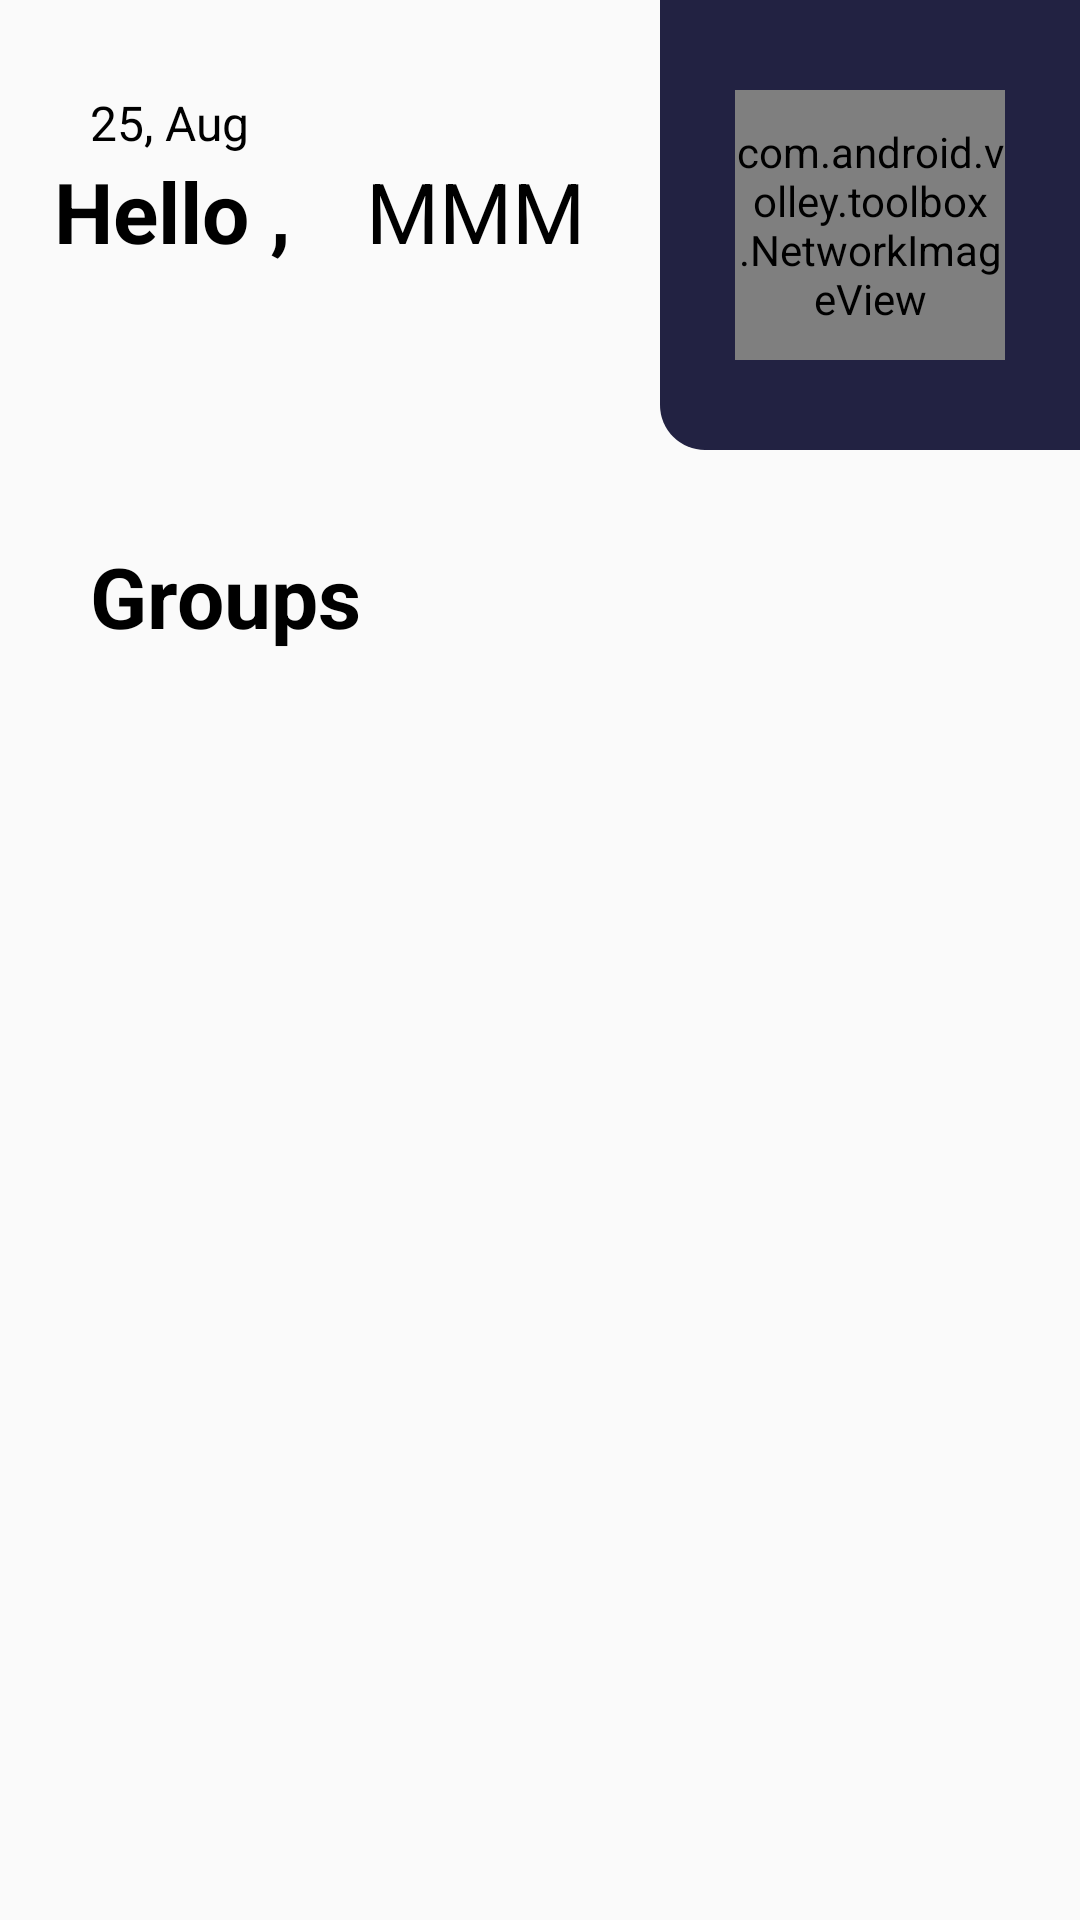

Layout XML and referenced resources for this Android screen:
<!-- AndroidManifest.xml: application theme Theme.Final_project_y -->
<!-- res/layout/activity_groups.xml -->
<?xml version="1.0" encoding="utf-8"?>
<ScrollView xmlns:android="http://schemas.android.com/apk/res/android"
    xmlns:tools="http://schemas.android.com/tools"
    android:orientation="vertical"
    android:layout_width="match_parent"
    android:layout_height="match_parent">

    <RelativeLayout
        android:layout_width="match_parent"
        android:layout_height="wrap_content">

        <ImageView
            android:id="@+id/main_card"
            android:layout_width="140dp"
            android:layout_height="150dp"
            android:layout_alignParentEnd="true"
            android:src="@drawable/main_card" />

        <LinearLayout
            android:layout_width="140dp"
            android:layout_height="150dp"
            android:layout_alignParentEnd="true"
            android:gravity="center">
            <com.android.volley.toolbox.NetworkImageView
                android:id="@+id/profile_stu_img"
                android:layout_width="90dp"
                android:layout_height="90dp"
                android:src="@drawable/profile_image_girl"
                />
        </LinearLayout>

        <TextView
            android:id="@+id/cal"
            android:layout_width="wrap_content"
            android:layout_height="wrap_content"
            android:paddingTop="30dp"
            android:paddingHorizontal="30dp"
            android:text="25, Aug"
            android:textColor="#000000"
            android:textSize="16sp" />


        <TextView
            android:id="@+id/hello_text"
            android:layout_width="wrap_content"
            android:layout_height="wrap_content"
            android:layout_below="@id/cal"
            android:text="Hello , "
            android:paddingHorizontal="18dp"
            android:textColor="#000000"
            android:textSize="28sp"
            android:textStyle="bold"
            />


        <TextView
            android:id="@+id/user_name"
            android:layout_width="wrap_content"
            android:layout_height="wrap_content"
            android:layout_below="@id/cal"
            android:layout_toRightOf="@id/hello_text"
            android:text="MMM"
            android:textColor="#000000"
            android:textSize="28sp" />

        <LinearLayout
            android:id="@+id/linear1"
            android:layout_width="wrap_content"
            android:layout_height="wrap_content"
            android:layout_below="@id/main_card"
            android:orientation="horizontal"
            android:layout_centerHorizontal="true">

        </LinearLayout>

        <LinearLayout
            android:id="@+id/linear2"
            android:layout_width="wrap_content"
            android:layout_height="wrap_content"
            android:layout_below="@id/linear1"
            android:layout_marginTop="30dp"
            android:layout_marginStart="30dp">

            <TextView
                android:id="@+id/group"
                android:layout_width="wrap_content"
                android:layout_height="wrap_content"
                android:text="Groups "
                android:textColor="#000000"
                android:textSize="28sp"
                android:textStyle="bold" />

            <View
                android:layout_width="200dp"
                android:layout_height="wrap_content" />

        </LinearLayout>

        <androidx.recyclerview.widget.RecyclerView
            android:id="@+id/groups_rv"
            tools:listitem="@layout/item_group"
            android:layout_width="match_parent"
            android:layout_height="wrap_content"
            android:layout_below="@id/linear2"
            android:layout_marginTop="10dp"
            android:orientation="vertical">

        </androidx.recyclerview.widget.RecyclerView>



    </RelativeLayout>


</ScrollView>
<!-- res/layout/item_group.xml (included above) -->
<?xml version="1.0" encoding="utf-8"?>
<androidx.constraintlayout.widget.ConstraintLayout xmlns:android="http://schemas.android.com/apk/res/android"
    android:layout_width="match_parent"
    android:layout_height="wrap_content"
    xmlns:app="http://schemas.android.com/apk/res-auto">

    <LinearLayout
        android:layout_width="match_parent"
        android:layout_height="109dp"
        android:background="@drawable/dark_blue_radius_background"
        android:orientation="vertical"
        android:layout_marginTop="20dp"
        android:layout_marginBottom="20dp"
        android:layout_marginStart="30dp"
        android:layout_marginEnd="30dp"
        app:layout_constraintTop_toTopOf="parent"
        app:layout_constraintStart_toStartOf="parent"
        app:layout_constraintEnd_toEndOf="parent"
        app:layout_constraintBottom_toBottomOf="parent"
        android:elevation="10dp">
        <View
            android:layout_width="match_parent"
            android:layout_height="0dp"
            android:layout_weight="1.5"/>
        <Button
            android:id="@+id/btn_group"
            android:layout_width="match_parent"
            android:layout_height="0dp"
            android:layout_weight="1"
            android:background="@drawable/white_radius_background"
            android:text="DataBase"
            android:textSize="20dp"
            android:gravity="center_vertical"
            android:paddingStart="10dp"
            />
    </LinearLayout>
</androidx.constraintlayout.widget.ConstraintLayout>
<!-- resources referenced by this layout -->
<resources>
  <!-- drawable dark_blue_radius_background (drawable) -->
  <?xml version="1.0" encoding="utf-8"?>
  <shape xmlns:android="http://schemas.android.com/apk/res/android"    android:shape="rectangle">
      <solid android:color="@color/my_dark_blue" />
      <corners android:radius="15dp" />
  
  </shape>
  <!-- drawable main_card (drawable) -->
  <?xml version="1.0" encoding="utf-8"?>
  <shape xmlns:android="http://schemas.android.com/apk/res/android"
      android:shape="rectangle">
      <solid android:color="#222242" />
      <corners
          android:bottomLeftRadius="15dp" />
  
  </shape>
  <!-- drawable profile_image_girl: png bitmap (drawable-mdpi, 17887 bytes) -->
  <!-- drawable white_radius_background (drawable) -->
  <?xml version="1.0" encoding="utf-8"?>
  <shape xmlns:android="http://schemas.android.com/apk/res/android"    android:shape="rectangle">
      <solid android:color="@color/white" />
      <corners android:radius="15dp" />
  
  </shape>
  <style name="Theme.Final_project_y" parent="Theme.AppCompat.DayNight.DarkActionBar">
          
          <item name="colorPrimary">@color/purple_500</item>
          <item name="colorPrimaryVariant">@color/purple_700</item>
          <item name="colorOnPrimary">@color/white</item>
          
          <item name="colorSecondary">@color/teal_200</item>
          <item name="colorSecondaryVariant">@color/teal_700</item>
          <item name="colorOnSecondary">@color/black</item>
          
          <item name="android:statusBarColor" tools:targetApi="l">?attr/colorPrimaryVariant</item>
          
      </style>
  <color name="my_dark_blue">#222242</color>
  <color name="white">#FFFFFFFF</color>
  <color name="purple_500">#222242</color>
  <color name="purple_700">#2A3D6C </color>
  <color name="teal_200">#2A3D6C</color>
  <color name="teal_700">#2A3D6C</color>
  <color name="black">#FF000000</color>
</resources>
